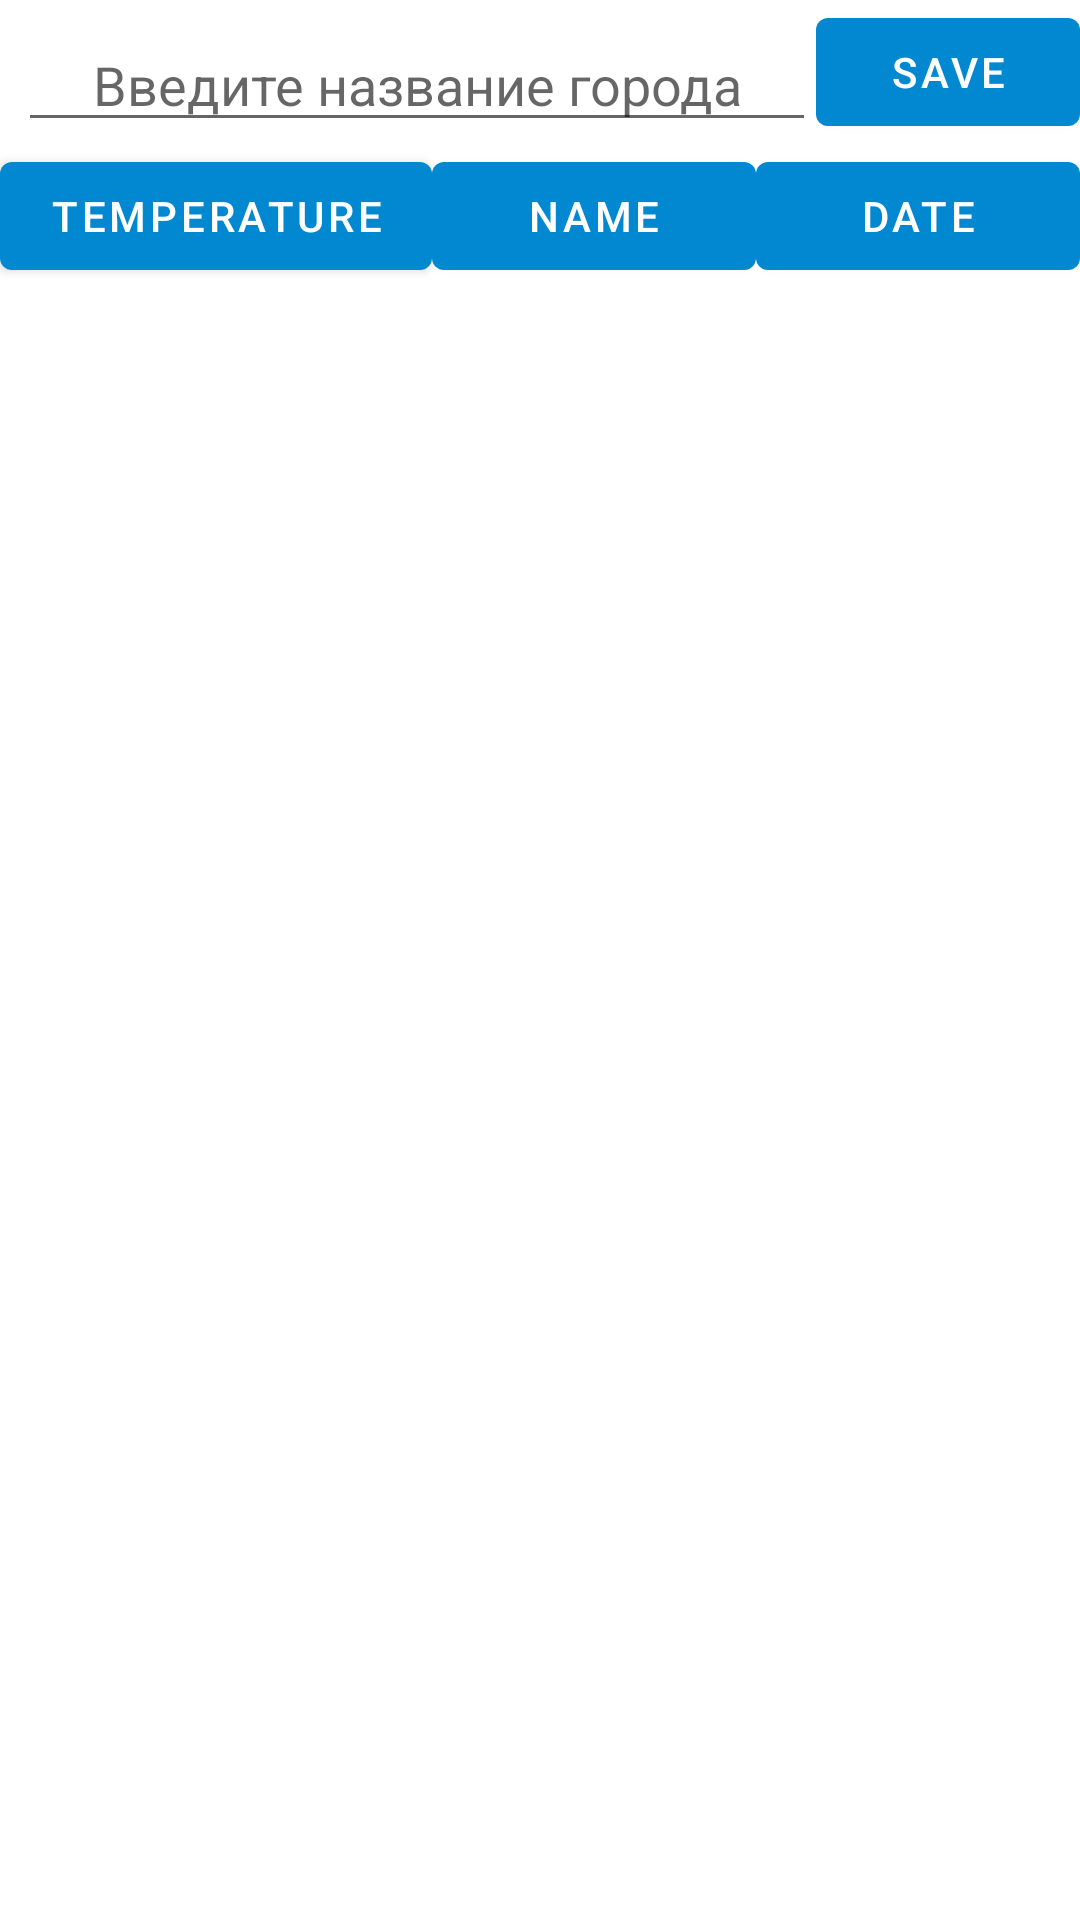

Here is an Android app screen rendered from its layout file. Give the layout XML and the strings, colors and styles it references.
<!-- AndroidManifest.xml: application theme AppTheme -->
<!-- res/layout/fragment_city_selection.xml -->
<?xml version="1.0" encoding="utf-8"?>
<LinearLayout xmlns:android="http://schemas.android.com/apk/res/android"
    xmlns:tools="http://schemas.android.com/tools"
    android:layout_width="match_parent"
    android:layout_height="match_parent"
    android:orientation="vertical"
    tools:context=".ui.selection.CitySelectionFragment">


  <LinearLayout
      android:layout_width="match_parent"
      android:layout_height="wrap_content"
      android:orientation="horizontal">

    <com.google.android.material.textfield.TextInputEditText
        android:id="@+id/inputText"
        style="@style/CityInfoStyle"
        android:layout_width="0dp"
        android:layout_height="wrap_content"
        android:layout_weight="4"
        android:ems="10"
        android:hint="@string/inputCityName"
        android:inputType="textPersonName" />

    <com.google.android.material.button.MaterialButton
        android:id="@+id/btnSaveCity"
        android:layout_width="wrap_content"
        android:layout_height="wrap_content"
        android:text="@string/saveCityName"/>

  </LinearLayout>
  <LinearLayout
      android:layout_width="match_parent"
      android:layout_height="wrap_content"
    android:orientation="horizontal">

    <com.google.android.material.button.MaterialButton
        android:id="@+id/btnSortTemperature"
        android:layout_width="0dp"
        android:layout_height="wrap_content"
        android:layout_weight="4"
        android:text="@string/temperature_sort"/>

    <com.google.android.material.button.MaterialButton
        android:id="@+id/btnSortName"
        android:layout_width="0dp"
        android:layout_height="wrap_content"
        android:layout_weight="3"
        android:text="@string/name_sort"/>

    <com.google.android.material.button.MaterialButton
        android:id="@+id/btnSortDate"
        android:layout_width="0dp"
        android:layout_height="wrap_content"
        android:layout_weight="3"
        android:text="@string/date_sort"/>

  </LinearLayout>

  <androidx.recyclerview.widget.RecyclerView
      android:id="@+id/recyclerCityInfo"
      android:layout_width="match_parent"
      android:layout_height="match_parent"
      android:orientation="vertical"/>

</LinearLayout>
<!-- resources referenced by this layout -->
<resources>
  <string name="date_sort">Date</string>
  <string name="inputCityName">Введите название города</string>
  <string name="name_sort">Name</string>
  <string name="saveCityName">Save</string>
  <string name="temperature_sort">Temperature</string>
  <style name="CityInfoStyle" parent="RegularText">
          <item name="android:textSize">18sp</item>
          <item name="android:paddingTop">16dp</item>
          <item name="android:paddingBottom">16dp</item>
          <item name="android:layout_marginStart">6dp</item>
          <item name="android:layout_gravity">left</item>
      </style>
  <style name="AppTheme" parent="Theme.MaterialComponents.Light">
          
          <item name="colorPrimary">@color/colorPrimary</item>
          <item name="colorPrimaryDark">@color/colorPrimaryDark</item>
          <item name="colorAccent">@color/colorAccent</item>
          <item name="android:shadowColor">@color/colorWhite</item>
      </style>
  <style name="RegularText" parent="@style/TextAppearance.AppCompat.Large">
          <item name="android:textSize">16sp</item>
          <item name="android:textColor">@color/colorTextBasic</item>
          <item name="android:gravity">center</item>
          <item name="android:layout_width">match_parent</item>
          <item name="android:layout_height">35dp</item>
      </style>
  <color name="colorPrimary">#0288D1</color>
  <color name="colorPrimaryDark">#303F9F</color>
  <color name="colorAccent">#2196F3</color>
  <color name="colorWhite">#03A9F4</color>
  <color name="colorTextBasic">#4527A0</color>
</resources>
